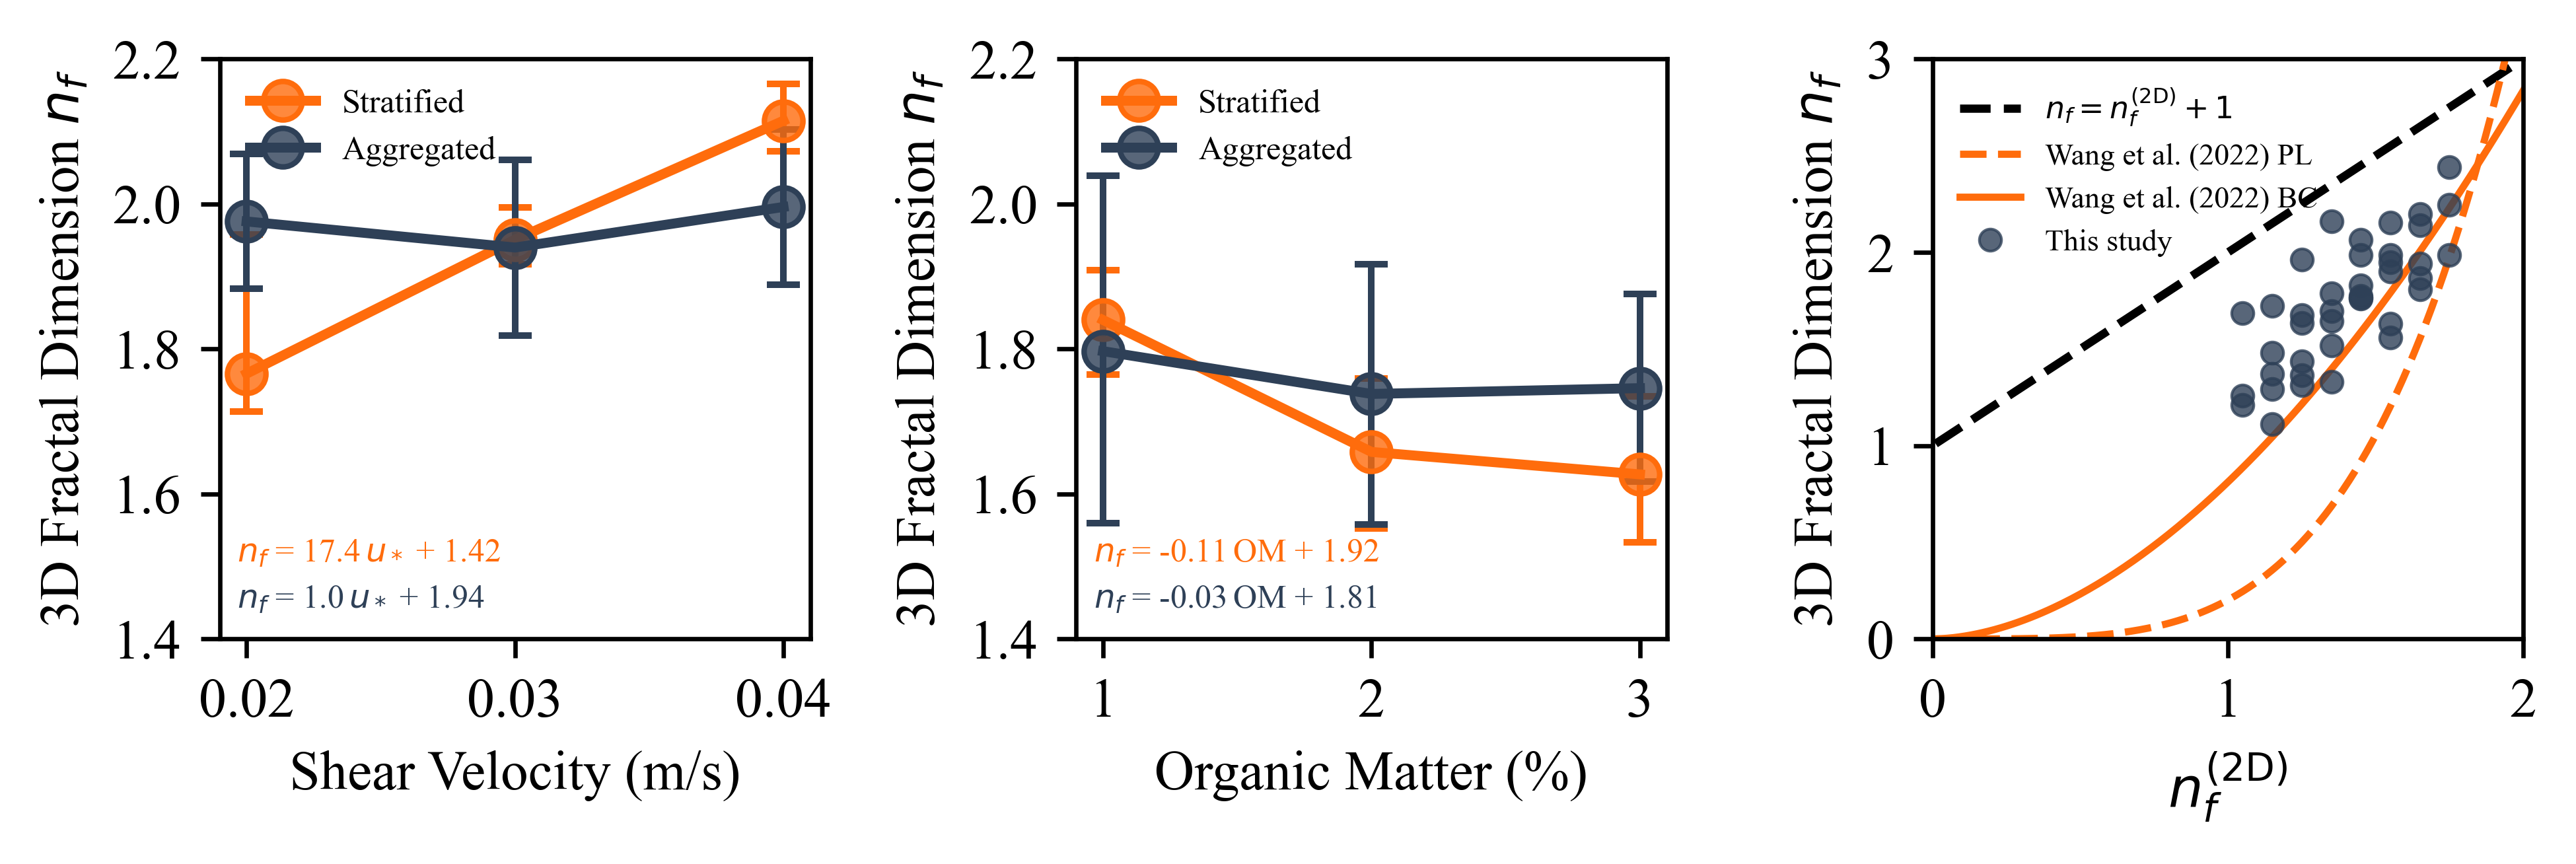

Write Python code to recreate this figure.
#!/usr/bin/env python3
"""
3-panel parameter sweep: (a) shear, (b) OM, (c) 2D→3D conversion comparison.
"""

import numpy as np
import matplotlib.pyplot as plt

plt.rcParams["font.family"] = "Times New Roman"

RES = "/Users/braydennoh/Research/Floc/results"
OUT = f"{RES}/2dto3d"

# ── Shear-velocity sweep (a) ──
shear_x = [0.02, 0.03, 0.04]

agg_shear   = np.array([1.976, 1.940, 1.996])
agg_sh_lo   = np.array([1.883, 1.819, 1.889])
agg_sh_hi   = np.array([2.069, 2.061, 2.103])

str_shear   = np.array([1.766, 1.951, 2.115])
str_sh_lo   = np.array([1.714, 1.917, 2.073])
str_sh_hi   = np.array([1.958, 1.995, 2.166])

# ── Organic-matter sweep (b) ──
om_x = [1, 2, 3]

agg_om      = np.array([1.797, 1.738, 1.746])
agg_om_lo   = np.array([1.560, 1.558, 1.617])
agg_om_hi   = np.array([2.039, 1.917, 1.876])

str_om      = np.array([1.840, 1.658, 1.627])
str_om_lo   = np.array([1.765, 1.552, 1.533])
str_om_hi   = np.array([1.909, 1.759, 1.735])

# ── colours ──
c_strat = "#FF6C0C"
c_agg   = "#2E4057"

# ── load per-bin scatter data from all 6 datasets ──
FD_BINS = np.arange(1.0, 2.1, 0.1)
bin_mids = 0.5 * (FD_BINS[:-1] + FD_BINS[1:])

datasets = [
    ("LOWSHEAR", "lowshear", {7}),   ("MIDSHEAR", "midshear", {0}),
    ("HIGHSHEAR", "highshear", set()), ("OM1", "om1", set()),
    ("OM2", "om2", {0, 1}),           ("OM3", "om3", {6}),
]

all_nf2d, all_nf3d_med, all_nf3d_lo, all_nf3d_hi = [], [], [], []
for name, sub, excl in datasets:
    d = np.load(f"{RES}/{sub}/{name}_bin_posteriors.npz", allow_pickle=True)
    for k in sorted(int(k) for k in d.keys()):
        if k in excl:
            continue
        slopes = d[str(k)][:, 0]
        nf3d = slopes + 1
        all_nf2d.append(bin_mids[k])
        all_nf3d_med.append(np.median(nf3d))
        all_nf3d_lo.append(np.percentile(nf3d, 2.5))
        all_nf3d_hi.append(np.percentile(nf3d, 97.5))

all_nf2d    = np.array(all_nf2d)
all_nf3d_med = np.array(all_nf3d_med)
all_nf3d_lo  = np.array(all_nf3d_lo)
all_nf3d_hi  = np.array(all_nf3d_hi)

# ── figure ──
fig, (ax_a, ax_b, ax_c) = plt.subplots(1, 3, figsize=(7.5, 1.9))
fig.subplots_adjust(wspace=0.45)

# ── helper for panels (a) and (b) ──
def plot_panel(ax, x, agg, agg_lo, agg_hi, strt, strt_lo, strt_hi, xlabel):
    agg_yerr = np.array([agg - agg_lo, agg_hi - agg])
    str_yerr = np.array([strt - strt_lo, strt_hi - strt])

    ax.plot(x, strt, '-o', color=c_strat, ms=7, mec=c_strat,
            mew=1.0, mfc=(*plt.matplotlib.colors.to_rgb(c_strat), 0.8),
            lw=1.8, label="Stratified", zorder=10)
    ax.plot(x, agg, '-o', color=c_agg, ms=7, mec=c_agg,
            mew=1.0, mfc=(*plt.matplotlib.colors.to_rgb(c_agg), 0.8),
            lw=1.8, label="Aggregated", zorder=10)

    ax.errorbar(x, strt, yerr=str_yerr, fmt='none',
                ecolor=c_strat, capsize=3, capthick=1.2, lw=1.2, zorder=9)
    ax.errorbar(x, agg,  yerr=agg_yerr, fmt='none',
                ecolor=c_agg,   capsize=3, capthick=1.2, lw=1.2, zorder=9)

    ax.set_xlabel(xlabel)
    ax.set_ylabel(r"3D Fractal Dimension $n_f$")
    ax.set_ylim(1.4, 2.2)
    ax.set_aspect("auto")
    ax.legend(fontsize=6, frameon=False, loc="upper left")

# Panel (a): shear
plot_panel(ax_a, shear_x, agg_shear, agg_sh_lo, agg_sh_hi,
           str_shear, str_sh_lo, str_sh_hi, "Shear Velocity (m/s)")
ax_a.set_xticks(shear_x)

# best-fit equations
m_sh_s, b_sh_s = np.polyfit(shear_x, str_shear, 1)
m_sh_a, b_sh_a = np.polyfit(shear_x, agg_shear, 1)
ax_a.text(0.03, 0.12,
          f"$n_f$ = {m_sh_s:.1f}$\\,u_*$ + {b_sh_s:.2f}",
          transform=ax_a.transAxes, fontsize=6, ha="left", va="bottom",
          color=c_strat)
ax_a.text(0.03, 0.04,
          f"$n_f$ = {m_sh_a:.1f}$\\,u_*$ + {b_sh_a:.2f}",
          transform=ax_a.transAxes, fontsize=6, ha="left", va="bottom",
          color=c_agg)

# Panel (b): OM
plot_panel(ax_b, om_x, agg_om, agg_om_lo, agg_om_hi,
           str_om, str_om_lo, str_om_hi, "Organic Matter (%)")
ax_b.set_xticks(om_x)

m_om_s, b_om_s = np.polyfit(om_x, str_om, 1)
m_om_a, b_om_a = np.polyfit(om_x, agg_om, 1)
ax_b.text(0.03, 0.12,
          f"$n_f$ = {m_om_s:.2f}$\\,$OM + {b_om_s:.2f}",
          transform=ax_b.transAxes, fontsize=6, ha="left", va="bottom",
          color=c_strat)
ax_b.text(0.03, 0.04,
          f"$n_f$ = {m_om_a:.2f}$\\,$OM + {b_om_a:.2f}",
          transform=ax_b.transAxes, fontsize=6, ha="left", va="bottom",
          color=c_agg)

# ── Panel (c): 2D → 3D conversions ──
x2d = np.linspace(0.01, 2.0, 200)

# theoretical / empirical models
ax_c.plot(x2d, x2d + 1, 'k--', lw=1.5, label=r"$n_f = n_f^{(\mathrm{2D})} + 1$")
ax_c.plot(x2d, 0.2015 * x2d**4.079, color="#FF6C0C", ls="--", lw=1.3,
          label="Wang et al. (2022) PL")
ax_c.plot(x2d, 0.8118 * x2d**1.8054, color="#FF6C0C", ls="-", lw=1.3,
          label="Wang et al. (2022) BC")

# scatter data from all 6 datasets
ax_c.plot(all_nf2d, all_nf3d_med, 'o', ms=4, color=c_agg, mec=c_agg,
          mew=0.5, alpha=0.8, zorder=10, label="This study")

ax_c.set_xlabel(r"$n_f^{(\mathrm{2D})}$")
ax_c.set_ylabel(r"3D Fractal Dimension $n_f$")
ax_c.set_xlim(0, 2.0)
ax_c.set_ylim(0, 3.0)
ax_c.legend(fontsize=5.5, frameon=False, loc="upper left")

# ── save ──
fig.savefig(f"{OUT}/parameter_sweep_3panel.png", dpi=600, bbox_inches="tight")
fig.savefig(f"{OUT}/parameter_sweep_3panel.svg", bbox_inches="tight")
plt.close(fig)
print(f"Saved → {OUT}/parameter_sweep_3panel.png")
print(f"Saved → {OUT}/parameter_sweep_3panel.svg")
